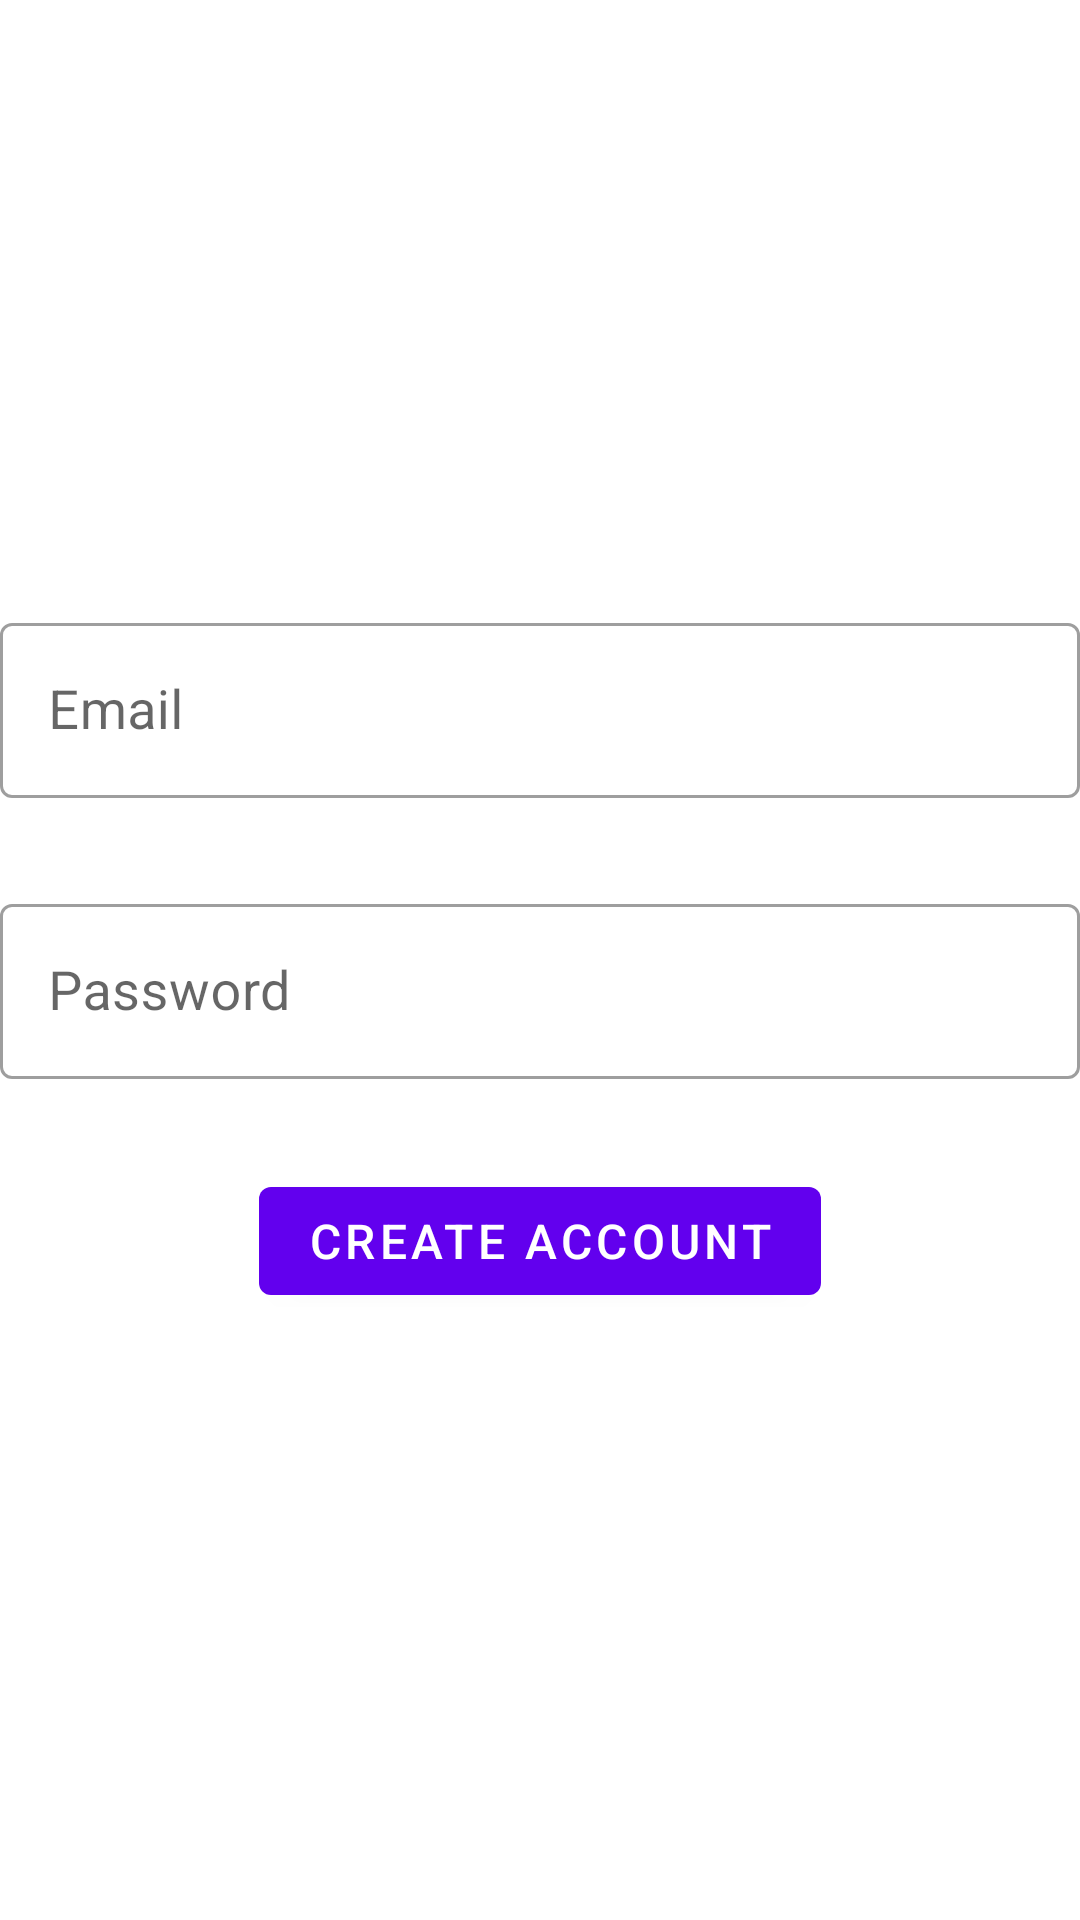

Layout XML and referenced resources for this Android screen:
<!-- AndroidManifest.xml: application theme Theme.MovieAndMe2 -->
<!-- res/layout/activity_registration.xml -->
<?xml version="1.0" encoding="utf-8"?>
<androidx.constraintlayout.widget.ConstraintLayout
    xmlns:android="http://schemas.android.com/apk/res/android"
    xmlns:app="http://schemas.android.com/apk/res-auto"
    xmlns:tools="http://schemas.android.com/tools"
    android:layout_width="match_parent"
    android:layout_height="match_parent"
    android:layout_marginStart="10dp"
    android:layout_marginEnd="10dp"
    android:layout_marginTop="10dp"
    android:layout_marginBottom="10dp">

    <com.google.android.material.textfield.TextInputLayout
        android:id="@+id/email_layout"
        android:layout_width="match_parent"
        android:layout_height="wrap_content"
        android:hint="Email"
        android:layout_marginBottom="30dp"
        style="@style/Widget.MaterialComponents.TextInputLayout.OutlinedBox"
        app:layout_constraintBottom_toTopOf="@id/pass_layout"
        app:layout_constraintEnd_toEndOf="parent"
        app:layout_constraintStart_toStartOf="parent"
        app:layout_constraintTop_toTopOf="parent"
        app:layout_constraintVertical_chainStyle="packed">


        <com.google.android.material.textfield.TextInputEditText
            android:id="@+id/email_edit"
            android:layout_width="match_parent"
            android:layout_height="wrap_content"
            android:textSize="18sp"
            android:textColor="@color/black"
            />

    </com.google.android.material.textfield.TextInputLayout>

    <com.google.android.material.textfield.TextInputLayout
        android:id="@+id/pass_layout"
        android:layout_width="match_parent"
        android:layout_height="wrap_content"
        android:hint="Password"
        android:layout_marginBottom="30dp"
        style="@style/Widget.MaterialComponents.TextInputLayout.OutlinedBox"
        app:layout_constraintBottom_toTopOf="@+id/create_account"
        app:layout_constraintEnd_toEndOf="parent"
        app:layout_constraintStart_toStartOf="parent"
        app:layout_constraintTop_toBottomOf="@+id/email_layout">


        <com.google.android.material.textfield.TextInputEditText
            android:id="@+id/pass_edit"
            android:layout_width="match_parent"
            android:layout_height="wrap_content"
            android:textSize="18sp"
            android:textColor="@color/black"
            />

    </com.google.android.material.textfield.TextInputLayout>

    <com.google.android.material.button.MaterialButton
        android:id="@+id/create_account"
        android:layout_width="wrap_content"
        android:layout_height="wrap_content"
        android:text="CREATE ACCOUNT"
        android:textSize="16sp"
        app:layout_constraintBottom_toBottomOf="parent"
        app:layout_constraintEnd_toEndOf="parent"
        app:layout_constraintStart_toStartOf="parent"
        app:layout_constraintTop_toBottomOf="@+id/pass_layout" />
</androidx.constraintlayout.widget.ConstraintLayout>
<!-- resources referenced by this layout -->
<resources>
  <style name="Theme.MovieAndMe2" parent="Theme.MaterialComponents.DayNight.DarkActionBar">
          
          <item name="colorPrimary">@color/purple_500</item>
          <item name="colorPrimaryVariant">@color/purple_700</item>
          <item name="colorOnPrimary">@color/white</item>
          
          <item name="colorSecondary">@color/teal_200</item>
          <item name="colorSecondaryVariant">@color/teal_700</item>
          <item name="colorOnSecondary">@color/black</item>
          
          <item name="android:statusBarColor" tools:targetApi="l">?attr/colorPrimaryVariant</item>
          
      </style>
  <!-- not gathered from this repository: default colours our renderer supplied (Android Studio template values) -->
  <color name="purple_500">#FF6200EE</color>
  <color name="purple_700">#FF3700B3</color>
  <color name="teal_200">#FF03DAC5</color>
  <color name="teal_700">#FF018786</color>
  <color name="black">#FF000000</color>
  <color name="white">#FFFFFFFF</color>
</resources>
